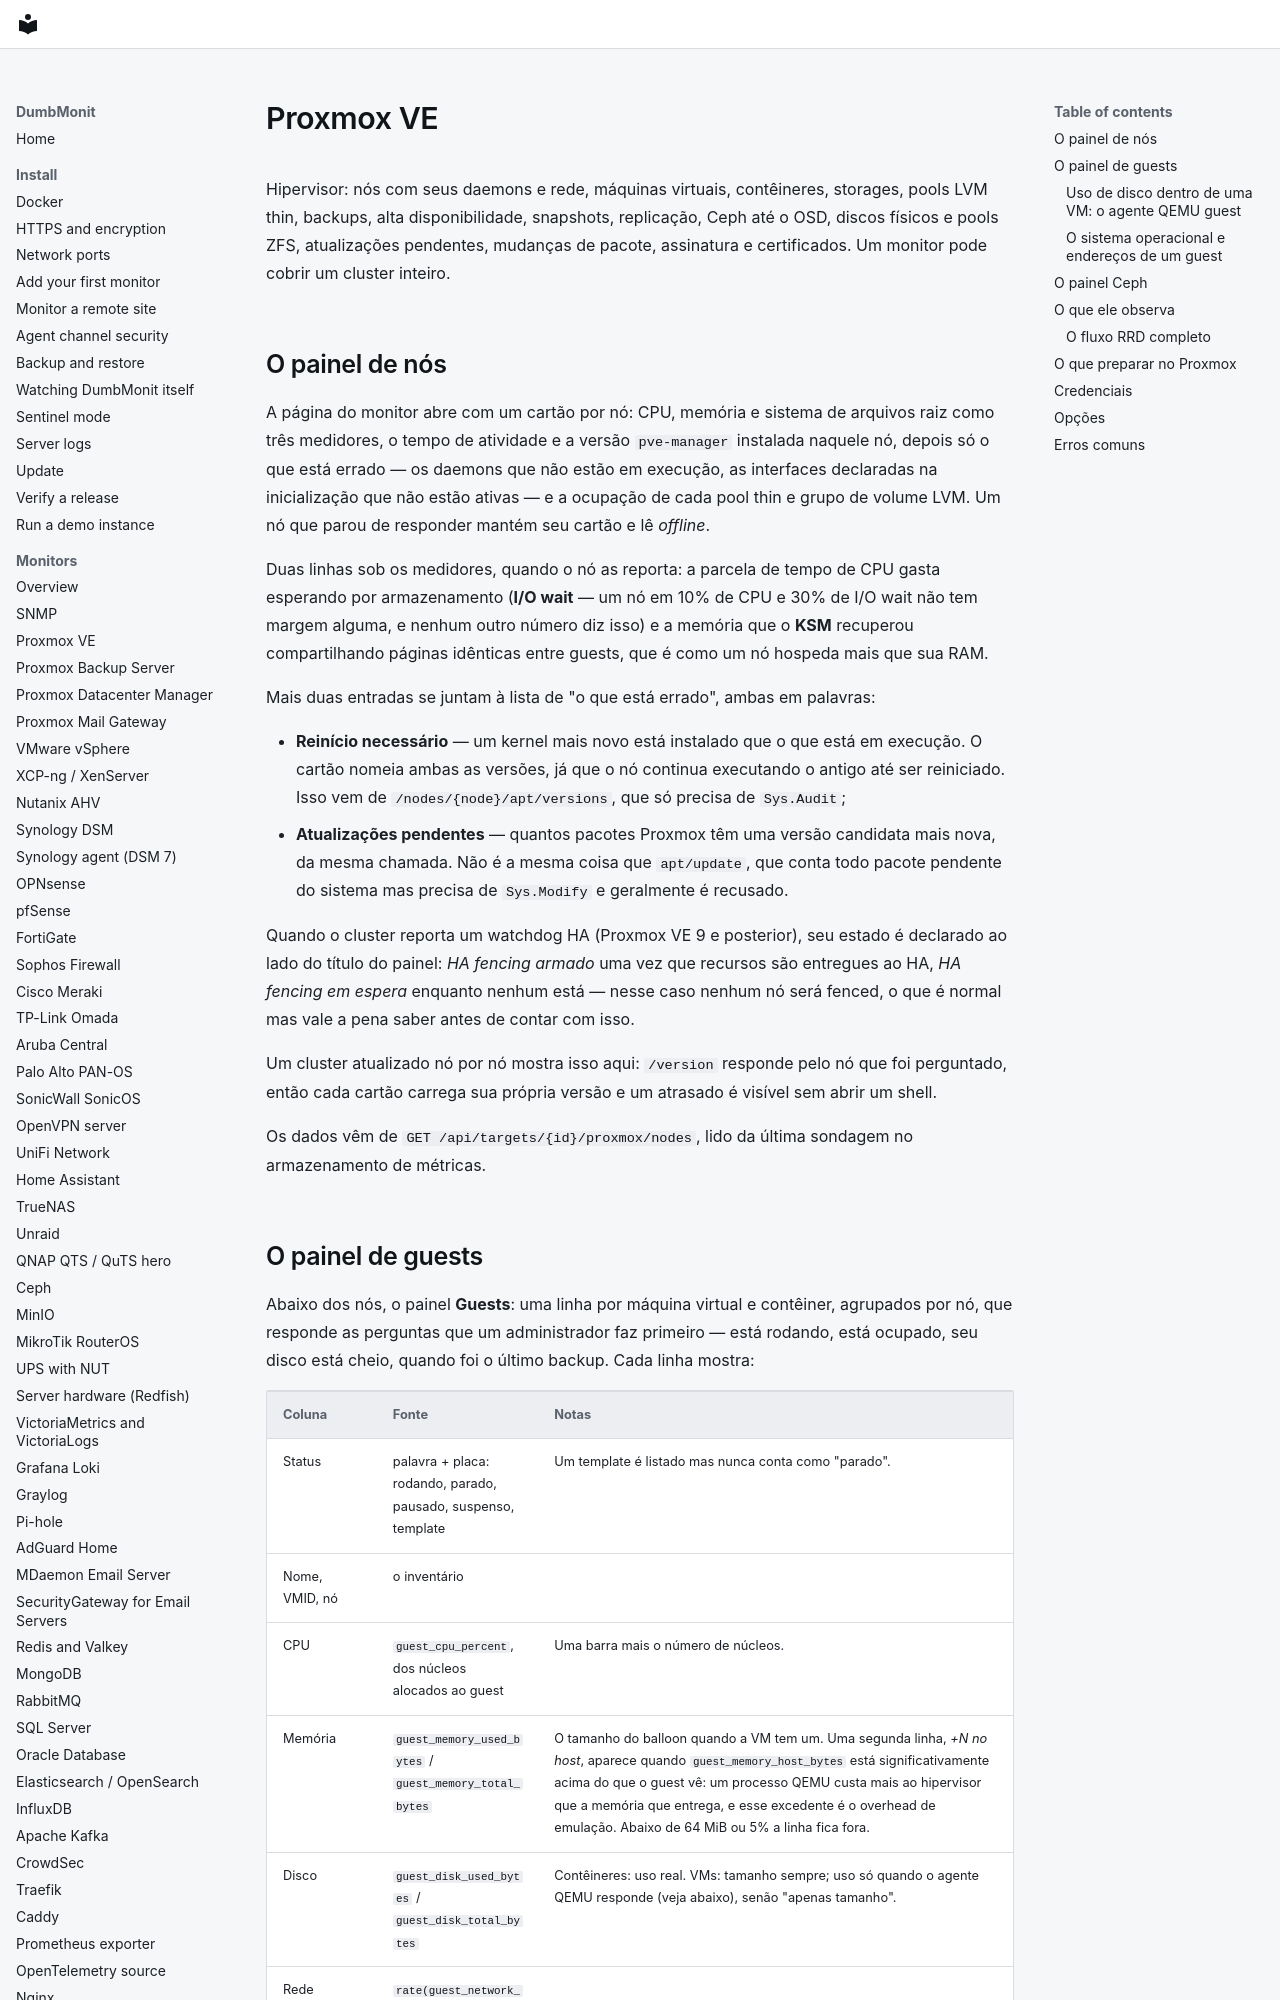

repository: laupernoe/dumbmonit · page: devices/proxmox.pt-BR/index.html · generator: mkdocs

# Proxmox VE {#proxmox-ve}

Hipervisor: nós com seus daemons e rede, máquinas virtuais, contêineres,
storages, pools LVM thin, backups, alta disponibilidade, snapshots,
replicação, Ceph até o OSD, discos físicos e pools ZFS, atualizações
pendentes, mudanças de pacote, assinatura e certificados. Um monitor
pode cobrir um cluster inteiro.

## O painel de nós {#the-nodes-panel}

A página do monitor abre com um cartão por nó: CPU, memória e
sistema de arquivos raiz como três medidores, o tempo de atividade e a
versão `pve-manager` instalada naquele nó, depois só o que está errado —
os daemons que não estão em execução, as interfaces declaradas na
inicialização que não estão ativas — e a ocupação de cada pool thin e
grupo de volume LVM. Um nó que parou de responder mantém seu cartão e lê
*offline*.

Duas linhas sob os medidores, quando o nó as reporta: a parcela de
tempo de CPU gasta esperando por armazenamento (**I/O wait** — um nó em
10% de CPU e 30% de I/O wait não tem margem alguma, e nenhum outro
número diz isso) e a memória que o **KSM** recuperou compartilhando
páginas idênticas entre guests, que é como um nó hospeda mais que sua
RAM.

Mais duas entradas se juntam à lista de "o que está errado", ambas em
palavras:

* **Reinício necessário** — um kernel mais novo está instalado que o
  que está em execução. O cartão nomeia ambas as versões, já que o nó
  continua executando o antigo até ser reiniciado. Isso vem de
  `/nodes/{node}/apt/versions`, que só precisa de `Sys.Audit`;
* **Atualizações pendentes** — quantos pacotes Proxmox têm uma versão
  candidata mais nova, da mesma chamada. Não é a mesma coisa que
  `apt/update`, que conta todo pacote pendente do sistema mas precisa
  de `Sys.Modify` e geralmente é recusado.

Quando o cluster reporta um watchdog HA (Proxmox VE 9 e posterior), seu
estado é declarado ao lado do título do painel: *HA fencing armado* uma
vez que recursos são entregues ao HA, *HA fencing em espera* enquanto
nenhum está — nesse caso nenhum nó será fenced, o que é normal mas vale
a pena saber antes de contar com isso.

Um cluster atualizado nó por nó mostra isso aqui: `/version` responde
pelo nó que foi perguntado, então cada cartão carrega sua própria
versão e um atrasado é visível sem abrir um shell.

Os dados vêm de `GET /api/targets/{id}/proxmox/nodes`, lido da última
sondagem no armazenamento de métricas.
